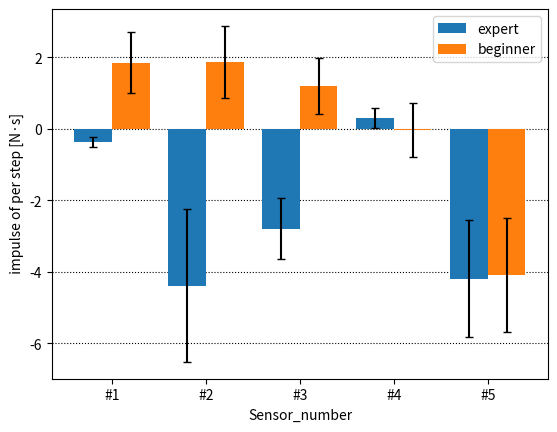

Here is the Python script that generated this plot:
import numpy as np
from numpy.random import default_rng
import matplotlib.pyplot as plt


def main():
    rg = default_rng(seed=0)
    students_count = 2
    examinations_count = 3
    sensor_count = 5
    #xmm=[-0.2031255888577916, -1.5127773386594867, 0.3820059257847792, -0.6753763663539327, -5.130061755516968]
    #xms=[0.3773264780985801, 0.8248321713234268, 0.3771786417936941, 0.3437425447490893, 2.544349090347357]
    #xkm=[-0.8069154979613536, -0.2712856963405894, 0.07004852066670374, 0.5784426846022379, -1.5598686147687093]
    #xks=[1.3283541440977755, 0.8815200291476809, 0.7472525676734582, 0.8137970321923985, 3.800048890244863]
    xmm=[-0.37980726445251695, -4.384251348062746, -2.798047898551083, 0.3029444201542497, -4.189788787824702]
    xms=[0.14129656447294575, 2.1372375562109975, 0.8537722153787759, 0.2717218962539136, 1.6358461876877675]
    xkm=[1.8545741240846016, 1.8683848612388627, 1.1945690175947807, -0.023257425059866794, -4.090348305401114]
    xks=[0.8499095061346549, 1.0095832930828905, 0.7804616104999824, 0.7547789968230201, 1.5894628992462123]
    #xmm=[2.320500208869214, 17.81611860952871, 9.19884625038333, 3.3852808359457205, 26.419585536685027]
    #xms=[1.258729052530216, 7.27828392585264, 4.325999186922437, 1.2184428408990726, 7.089186241656426]
    #xkm=[4.6110571886651375, 22.694385214535444, 6.5880905685631, 7.411760165287045, 20.708128343261407]
    #xks=[1.9873105765877164, 8.470641682009001, 2.4120374461963943, 1.4965399461606192, 7.81511504967341]
    x = np.arange(sensor_count)

    fig = plt.figure()
    ax = fig.add_subplot()
    width = 0.8
    w = width / students_count
    ax.bar(x + 0 * w + w / 2 - width / 2, xmm, yerr=xms, ecolor='black', capsize=3, width=w, label='expert')
    ax.bar(x + 1 * w + w / 2 - width / 2, xkm, yerr=xks, ecolor='black', capsize=3, width=w, label='beginner')
    ax.set_xticks(x)
    ax.set_xticklabels(['#1', '#2', '#3', '#4', '#5'])
    ax.set_xlabel('Sensor_number')
    ax.set_ylabel(' impulse of per step [N·s]')
    ax.legend(loc='best')
    #ax.set_title('Fig.1: Average and standard deviation of scores for each subject.')
    ax.grid(color='black', linestyle='dotted', axis='y')
    ax.set_axisbelow(True)
    fig.savefig("Fy_Average and standard deviation.svg")
    plt.show()


if __name__ == '__main__':
    main()